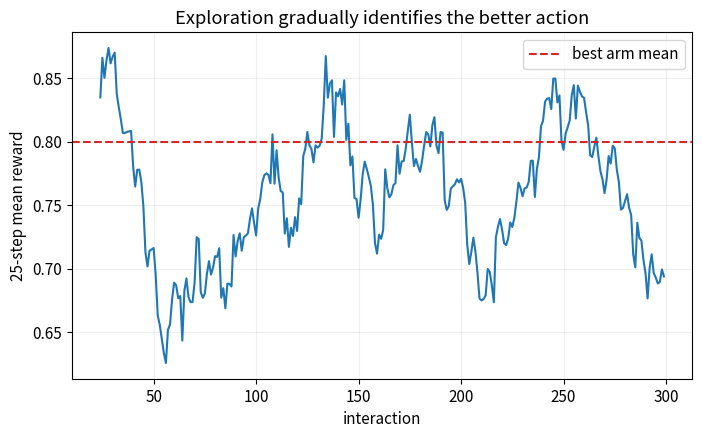
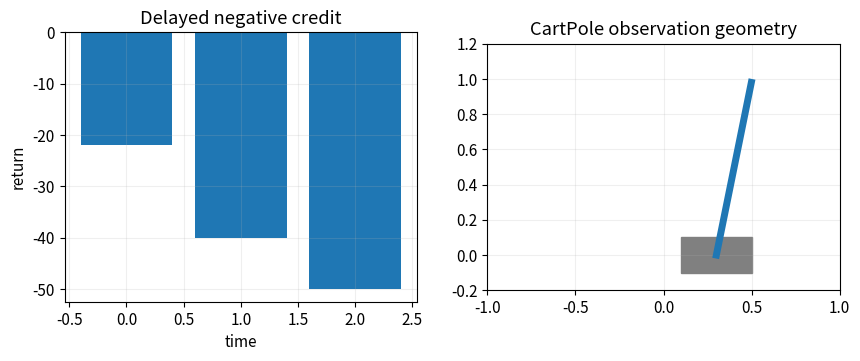
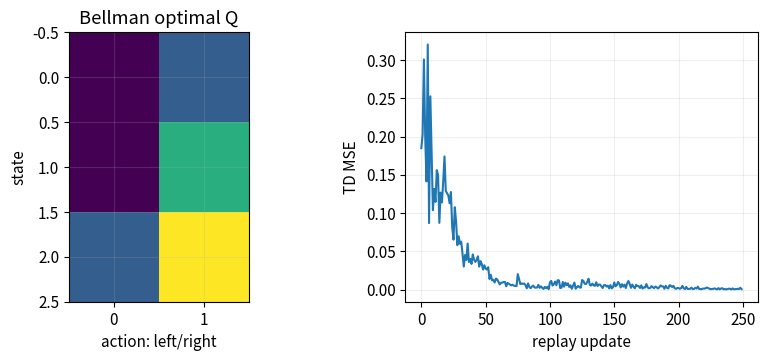
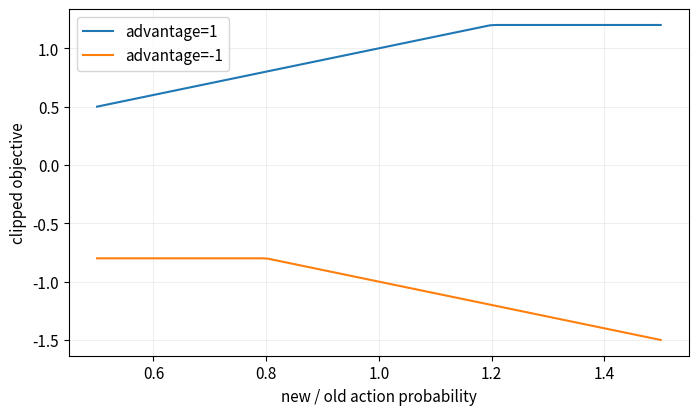
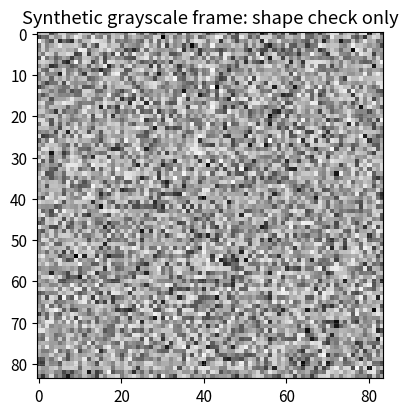

Write Python code to recreate these figures, in order.
# 第 1 格：安裝本 Notebook 實際使用的套件。
# 程式 23-01｜投影片 23：2 頁
import importlib.util, subprocess, sys
_needed = {'numpy': 'numpy>=1.26,<3', 'pandas': 'pandas>=2.0,<3', 'matplotlib': 'matplotlib>=3.7,<4'}
_missing = [spec for module, spec in _needed.items() if importlib.util.find_spec(module) is None]
if _missing:
    subprocess.check_call([sys.executable, '-m', 'pip', 'install', '-q', *_missing])

# 第 2 格：本 Notebook 的輸出位置與繪圖設定。
# 程式 23-02｜投影片 23：2 頁
from pathlib import Path
import json
import numpy as np
import pandas as pd
import matplotlib.pyplot as plt

SEED = 42
ROOT = Path.cwd()
if ROOT.name == "notebooks" and (ROOT.parent / "pyproject.toml").exists():
    ROOT = ROOT.parent
OUT = ROOT / ("outputs" if (ROOT / "pyproject.toml").exists() else "mlcourse_outputs")
plt.rcParams.update({"figure.figsize": (8, 4.5), "figure.dpi": 110,
                     "axes.grid": True, "grid.alpha": 0.2, "font.size": 11})

def savefig(name):
    folder = OUT / "figures"
    folder.mkdir(parents=True, exist_ok=True)
    plt.gcf().savefig(folder / f"{name}.png", dpi=150, bbox_inches="tight")
    svg_path = folder / f"{name}.svg"
    plt.gcf().savefig(svg_path, bbox_inches="tight", metadata={"Date": None})
    svg_path.write_text("\n".join(line.rstrip() for line in svg_path.read_text().splitlines()) + "\n")
    plt.show()
    plt.close(plt.gcf())

def report(name, values):
    folder = OUT / "reports"
    folder.mkdir(parents=True, exist_ok=True)
    (folder / f"{name}.json").write_text(
        json.dumps(values, ensure_ascii=False, indent=2, default=float) + "\n")

rng = np.random.default_rng(SEED)

# 程式 23-03｜投影片 23：4、5、24 頁
true_means = np.array([0.2, 0.8])
Q = np.zeros(2); counts = np.zeros(2, dtype=int); rewards = []
epsilon = 0.12
for step in range(300):
    action = rng.integers(2) if rng.random() < epsilon else int(np.argmax(Q))
    reward = rng.normal(true_means[action], 0.25)
    counts[action] += 1
    Q[action] += (reward - Q[action]) / counts[action]
    rewards.append(reward)
pd.DataFrame({'arm': [0,1], 'pulls': counts, 'estimated_value': Q, 'true_mean': true_means}).round(3)

# 程式 23-04｜投影片 23：3、24、39 頁
rewards = np.array(rewards)
moving = np.convolve(rewards, np.ones(25)/25, mode='valid')
plt.plot(np.arange(24, len(rewards)), moving)
plt.axhline(true_means.max(), color='tab:red', ls='--', label='best arm mean')
plt.xlabel('interaction'); plt.ylabel('25-step mean reward'); plt.title('Exploration gradually identifies the better action')
plt.legend()
savefig('23_rl_demo')
report('reinforcement_learning', {'counts': counts.tolist(), 'Q': Q.tolist(), 'mean_reward': rewards.mean()})

# 程式 23-05｜投影片 23：4、5、7、8、9、10、11、12、13、16、21、22、23、40、43 頁
def returns23(rewards,gamma):
    out=np.zeros(len(rewards));acc=0.
    for i in range(len(rewards)-1,-1,-1):acc=rewards[i]+gamma*acc;out[i]=acc
    return out
assert np.allclose(returns23([10,0,-50],.8),[-22,-40,-50])
def q_update23(q,r,next_q,terminated=False):return q+.1*(r+.9*(not terminated)*next_q-q)
assert np.allclose([q_update23(.5,0,.8),q_update23(.2,1,0,True),q_update23(.1,-.1,.4)],[.522,.28,.116])
class LineWorld23:
    def reset(self):self.state=0;self.steps=0;return self.state,{}
    def step(self,action):
        self.state=int(np.clip(self.state+(1 if action else -1),0,3));self.steps+=1
        terminated=self.state==3;truncated=self.steps>=8 and not terminated
        return self.state,(1. if terminated else -.05),terminated,truncated,{}
env23=LineWorld23();state23,_=env23.reset();trajectory23=[]
for action23 in [1,1,1]:
    nxt23,r23,term23,trunc23,_=env23.step(action23);trajectory23.append((state23,action23,r23,nxt23,term23,trunc23));state23=nxt23
assert trajectory23[-1][4] and not trajectory23[-1][5]
# 一般外部時間限制仍可 bootstrap，真正 terminal 則不能
print('Terminal/truncated TD targets:',1.,-.05+.9*.8)
fig,axes=plt.subplots(1,2,figsize=(10,3.5));axes[0].bar(np.arange(3),returns23([10,0,-50],.8));axes[0].set(xlabel='time',ylabel='return',title='Delayed negative credit')
from matplotlib.patches import Rectangle
obs23=np.array([.3,.1,.2,-.05]);cart_x23=obs23[0];theta23=obs23[2]
axes[1].add_patch(Rectangle((cart_x23-.2,-.1),.4,.2,color='gray'));axes[1].plot([cart_x23,cart_x23+np.sin(theta23)],[0,np.cos(theta23)],lw=5)
axes[1].set(xlim=(-1,1),ylim=(-.2,1.2),aspect='equal',title='CartPole observation geometry');savefig('c23_return_observation')
print('CartPole state roles: x, x_velocity, angle, angular_velocity:',obs23)

# 程式 23-06｜投影片 23：16、17、18、19、20、24、25、26、27、28、29、36、37、40、43 頁
gamma23=.9;Qstar23=np.zeros((4,2))
for _ in range(100):
    new23=np.zeros_like(Qstar23)
    for s23 in range(3):
        for a23 in range(2):
            ns23=int(np.clip(s23+(1 if a23 else -1),0,3));terminal23=ns23==3;reward23=1. if terminal23 else -.05
            new23[s23,a23]=reward23+gamma23*(not terminal23)*Qstar23[ns23].max()
    Qstar23=new23
assert np.all(Qstar23[:3].argmax(1)==1)
rng23=np.random.default_rng(SEED);table23=np.zeros((4,2));buffer23=[]
for episode23 in range(100):
    s23,_=env23.reset()
    while True:
        a23=int(rng23.integers(2)) if rng23.random()<.3 else int(table23[s23].argmax())
        ns23,r23,term23,trunc23,_=env23.step(a23)
        table23[s23,a23]+=.2*(r23+.9*(not term23)*table23[ns23].max()-table23[s23,a23])
        buffer23.append((s23,a23,r23,ns23,term23));s23=ns23
        if term23 or trunc23:break
# one-hot state -> hidden -> two action values
params23=[rng23.normal(0,.2,(4,12)),np.zeros(12),rng23.normal(0,.2,(12,2)),np.zeros(2)]
target23=[p.copy() for p in params23];losses23=[]
def forward23(states,params):
    onehot=np.eye(4)[states];h=np.maximum(onehot@params[0]+params[1],0);return h@params[2]+params[3],h,onehot
for step23 in range(250):
    items23=[buffer23[i] for i in rng23.integers(len(buffer23),size=32)]
    states23,actions23,reward23,next_states23,done23=map(np.array,zip(*items23))
    target_q23,_,_=forward23(next_states23,target23);td23=reward23+.9*(~done23)*target_q23.max(1)
    q23,h23,oh23=forward23(states23,params23);error23=q23[np.arange(32),actions23]-td23;losses23.append(np.mean(error23**2))
    dq23=np.zeros_like(q23);dq23[np.arange(32),actions23]=2*error23/32;dh23=(dq23@params23[2].T)*(h23>0)
    gradients23=[oh23.T@dh23,dh23.sum(0),h23.T@dq23,dq23.sum(0)]
    for p23,g23 in zip(params23,gradients23):p23-=.05*g23
    if (step23+1)%25==0:target23=[p.copy() for p in params23]
fig,axes=plt.subplots(1,2,figsize=(10,3.5));axes[0].imshow(Qstar23[:3],cmap='viridis');axes[0].set(xlabel='action: left/right',ylabel='state',title='Bellman optimal Q')
axes[1].plot(losses23);axes[1].set(xlabel='replay update',ylabel='TD MSE');savefig('c23_bellman_dqn')
print('Optimal/tabular/MLP greedy actions:',Qstar23[:3].argmax(1),table23[:3].argmax(1),forward23(np.arange(3),params23)[0].argmax(1))
assert np.isfinite(losses23).all()

# 程式 23-07｜投影片 23：6、14、15、30、31、32、33、34、35、36、37、38、39、41、42、43 頁
softmax23=lambda z:np.exp(z-np.max(z))/np.exp(z-np.max(z)).sum()
logits23=np.array([0.,0.]);prob23=softmax23(logits23);chosen23=1;advantage23=2.
grad_loss23=advantage23*(prob23-np.eye(2)[chosen23]);updated23=logits23-.1*grad_loss23
assert softmax23(updated23)[chosen23]>prob23[chosen23]
critic23=np.array([.3,.4]);returns_target23=np.array([1.,-.2]);advantages23=returns_target23-critic23
actor_loss23=-np.mean(np.log(np.array([.7,.4]))*advantages23);critic_loss23=np.mean((critic23-returns_target23)**2)
ratios23=np.linspace(.5,1.5,100);fig,ax=plt.subplots()
for advantage23 in [1.,-1.]:ax.plot(ratios23,np.minimum(ratios23*advantage23,np.clip(ratios23,.8,1.2)*advantage23),label=f'advantage={advantage23:g}')
ax.set(xlabel='new / old action probability',ylabel='clipped objective');ax.legend();savefig('c23_ppo_clip')
print('Actor loss / critic MSE:',actor_loss23,critic_loss23)
# 合成影格：max over consecutive frames -> grayscale -> resize -> stack
frames23=rng23.integers(0,256,size=(5,210,160,3),dtype=np.uint8);stack23=[]
for t23 in range(1,5):
    max_frame23=np.maximum(frames23[t23-1],frames23[t23]);gray23=max_frame23@np.array([.299,.587,.114])
    rows23=np.linspace(0,209,84).astype(int);cols23=np.linspace(0,159,84).astype(int);stack23.append(gray23[rows23[:,None],cols23[None,:]]/255.)
stack23=np.stack(stack23);assert stack23.shape==(4,84,84)
plt.imshow(stack23[0],cmap='gray');plt.title('Synthetic grayscale frame: shape check only');savefig('c23_frame_preprocessing')
# 多種子 bandit 評估，報樣本數與平均/標準差；不據單次曲線推優越性
means23=[]
for seed23 in range(5):
    rg23=np.random.default_rng(seed23);q23=np.zeros(2);counts23=np.zeros(2);rewards23=[]
    for _ in range(300):
        a23=int(rg23.integers(2)) if rg23.random()<.12 else int(q23.argmax());r23=rg23.normal([.2,.8][a23],.25)
        counts23[a23]+=1;q23[a23]+=(r23-q23[a23])/counts23[a23];rewards23.append(r23)
    means23.append(np.mean(rewards23[-100:]))
print('Five-seed last-100 training reward mean/std:',np.mean(means23),np.std(means23,ddof=1))
